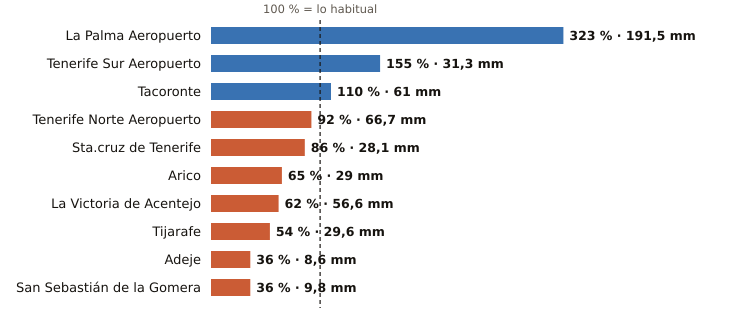

Data behind this chart, as committed beside it:
estacion, provincia, indicativo, mm_otono, referencia_mm, pct, periodo_referencia, hasta, hora
La Palma Aeropuerto, Santa Cruz de Tenerife, C139E, 191.5, 59.3, 323, 1991-2020, 2026-11-02, 19
Tenerife Sur Aeropuerto, Santa Cruz de Tenerife, C429I, 31.3, 20.2, 155, 1991-2020, 2026-11-02, 19
Tacoronte, Santa Cruz de Tenerife, C458A, 61.0, 55.3, 110, 1991-2025, 2026-11-02, 18
Tenerife Norte Aeropuerto, Santa Cruz de Tenerife, C447A, 66.7, 72.2, 92, 1991-2020, 2026-11-02, 19
Sta.cruz de Tenerife, Santa Cruz de Tenerife, C449C, 28.1, 32.7, 86, 1991-2020, 2026-11-02, 19
Arico, Santa Cruz de Tenerife, C428T, 29.0, 44.8, 65, 2009-2025, 2026-11-02, 18
La Victoria de Acentejo, Santa Cruz de Tenerife, C457I, 56.6, 91.9, 62, 2009-2025, 2026-11-02, 19
Tijarafe, Santa Cruz de Tenerife, C117Z, 29.6, 55.3, 54, 2009-2025, 2026-11-02, 19
Adeje, Santa Cruz de Tenerife, C419X, 8.6, 23.9, 36, 1991-2020, 2026-11-02, 17
San Sebastián de la Gomera, Santa Cruz de Tenerife, C329Z, 9.8, 27.5, 36, 1991-2020, 2026-11-02, 19
